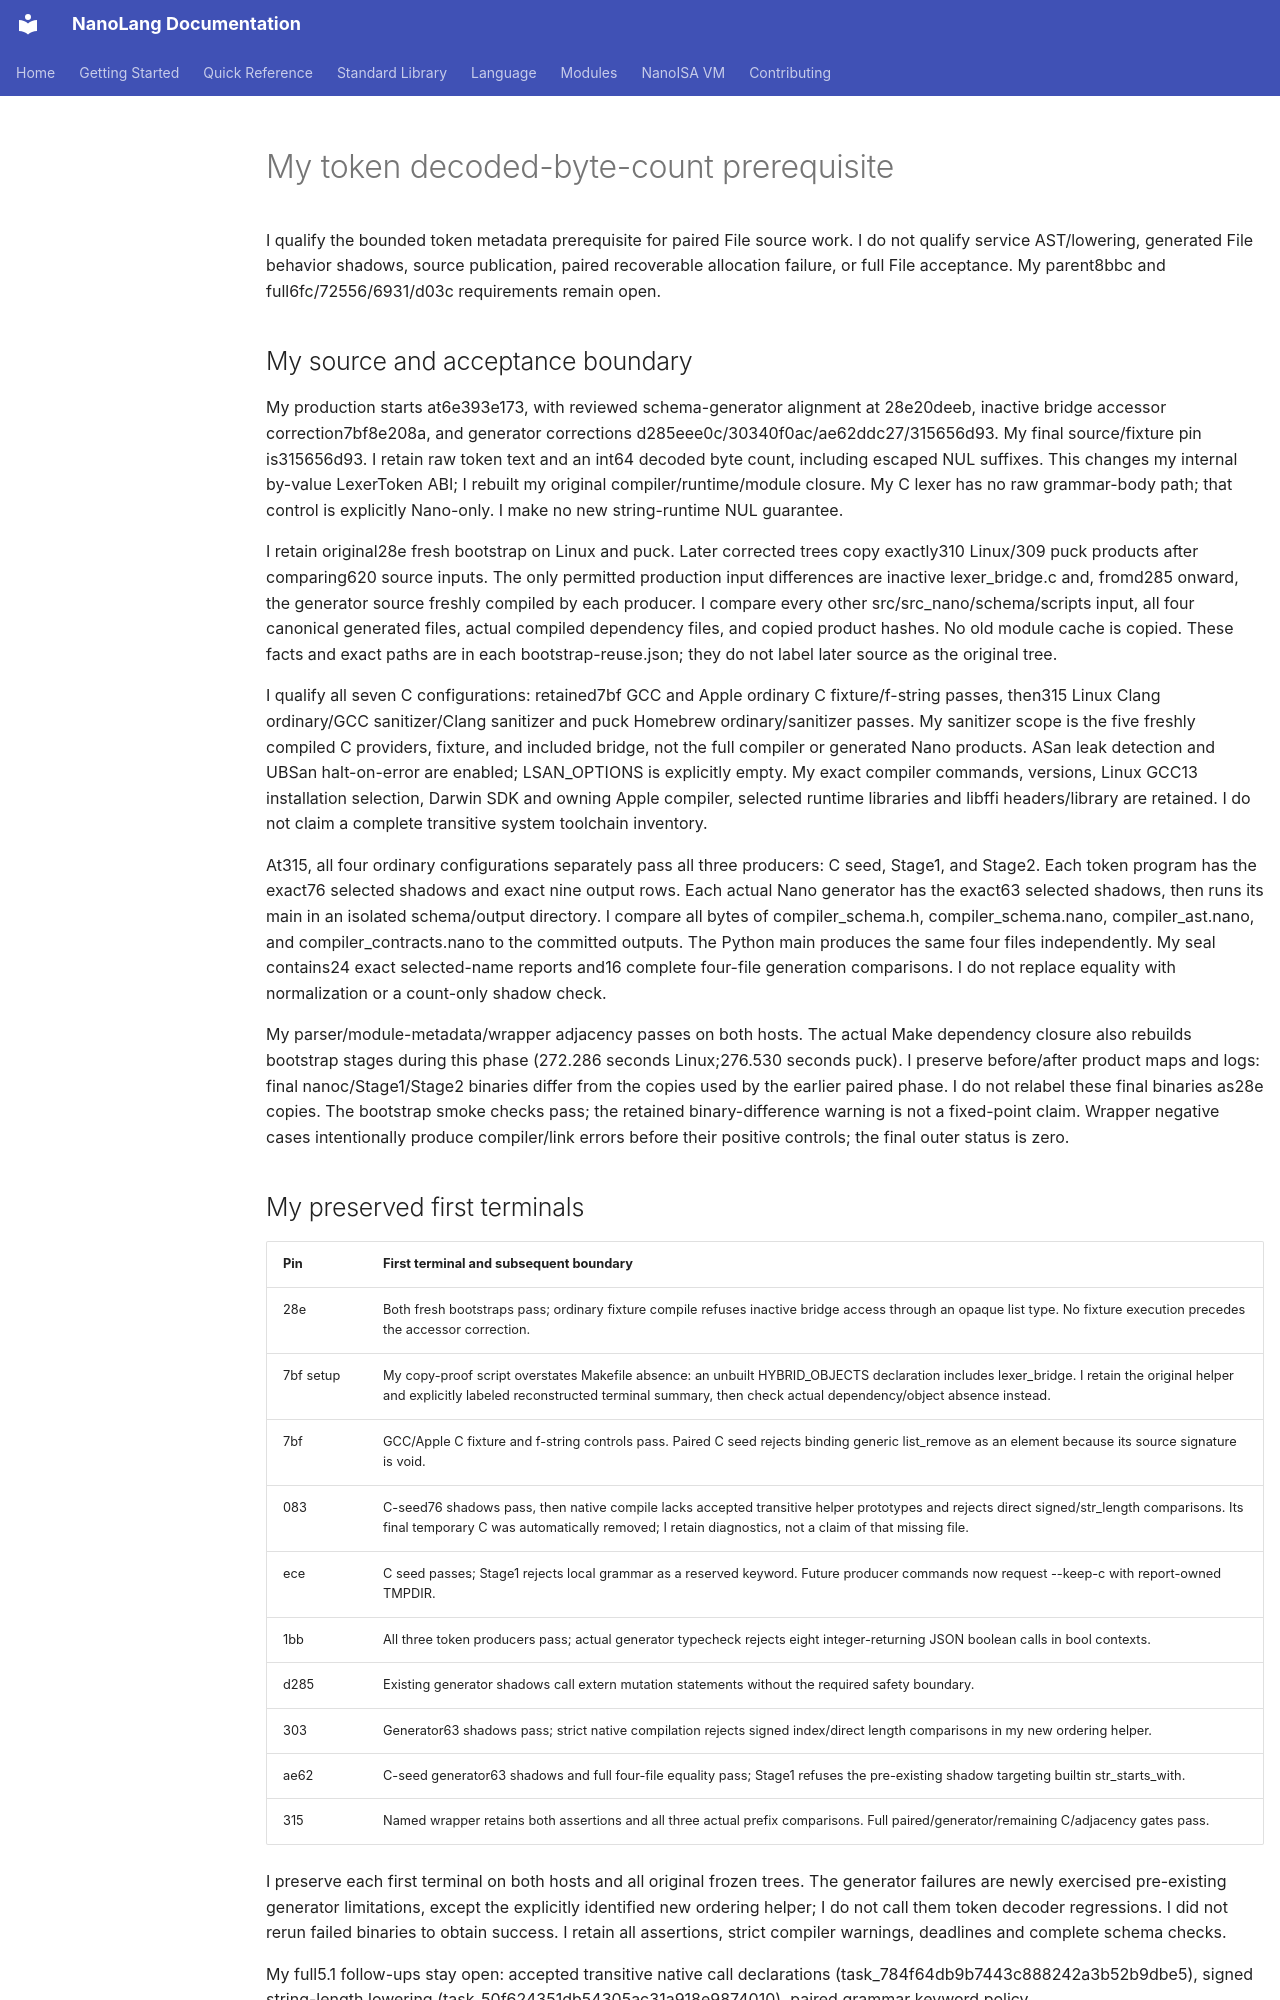

repository: jordanhubbard/nanolang · page: evidence/token-value-bytes/index.html · generator: mkdocs

# My token decoded-byte-count prerequisite

I qualify the bounded token metadata prerequisite for paired File source work.
I do not qualify service AST/lowering, generated File behavior shadows, source
publication, paired recoverable allocation failure, or full File acceptance.
My parent8bbc and full6fc/72556/6931/d03c requirements remain open.

## My source and acceptance boundary

My production starts at6e393e173, with reviewed schema-generator alignment at
28e20deeb, inactive bridge accessor correction7bf8e208a, and generator corrections
d285eee0c/30340f0ac/ae62ddc27/315656d93. My final source/fixture pin is315656d93.
I retain raw token text and an int64 decoded byte count, including escaped NUL
suffixes. This changes my internal by-value LexerToken ABI; I rebuilt my original
compiler/runtime/module closure. My C lexer has no raw grammar-body path; that
control is explicitly Nano-only. I make no new string-runtime NUL guarantee.

I retain original28e fresh bootstrap on Linux and puck. Later corrected trees
copy exactly310 Linux/309 puck products after comparing620 source inputs. The
only permitted production input differences are inactive lexer_bridge.c and,
fromd285 onward, the generator source freshly compiled by each producer. I
compare every other src/src_nano/schema/scripts input, all four canonical
generated files, actual compiled dependency files, and copied product hashes.
No old module cache is copied. These facts and exact paths are in each
bootstrap-reuse.json; they do not label later source as the original tree.

I qualify all seven C configurations: retained7bf GCC and Apple ordinary C
fixture/f-string passes, then315 Linux Clang ordinary/GCC sanitizer/Clang
sanitizer and puck Homebrew ordinary/sanitizer passes. My sanitizer scope is the
five freshly compiled C providers, fixture, and included bridge, not the full
compiler or generated Nano products. ASan leak detection and UBSan halt-on-error
are enabled; LSAN_OPTIONS is explicitly empty. My exact compiler commands,
versions, Linux GCC13 installation selection, Darwin SDK and owning Apple
compiler, selected runtime libraries and libffi headers/library are retained.
I do not claim a complete transitive system toolchain inventory.

At315, all four ordinary configurations separately pass all three producers:
C seed, Stage1, and Stage2. Each token program has the exact76 selected shadows
and exact nine output rows. Each actual Nano generator has the exact63 selected
shadows, then runs its main in an isolated schema/output directory. I compare
all bytes of compiler_schema.h, compiler_schema.nano, compiler_ast.nano, and
compiler_contracts.nano to the committed outputs. The Python main produces the
same four files independently. My seal contains24 exact selected-name reports
and16 complete four-file generation comparisons. I do not replace equality
with normalization or a count-only shadow check.

My parser/module-metadata/wrapper adjacency passes on both hosts. The actual
Make dependency closure also rebuilds bootstrap stages during this phase
(272.286 seconds Linux;276.530 seconds puck). I preserve before/after product
maps and logs: final nanoc/Stage1/Stage2 binaries differ from the copies used by
the earlier paired phase. I do not relabel these final binaries as28e copies.
The bootstrap smoke checks pass; the retained binary-difference warning is not
a fixed-point claim. Wrapper negative cases intentionally produce compiler/link
errors before their positive controls; the final outer status is zero.
